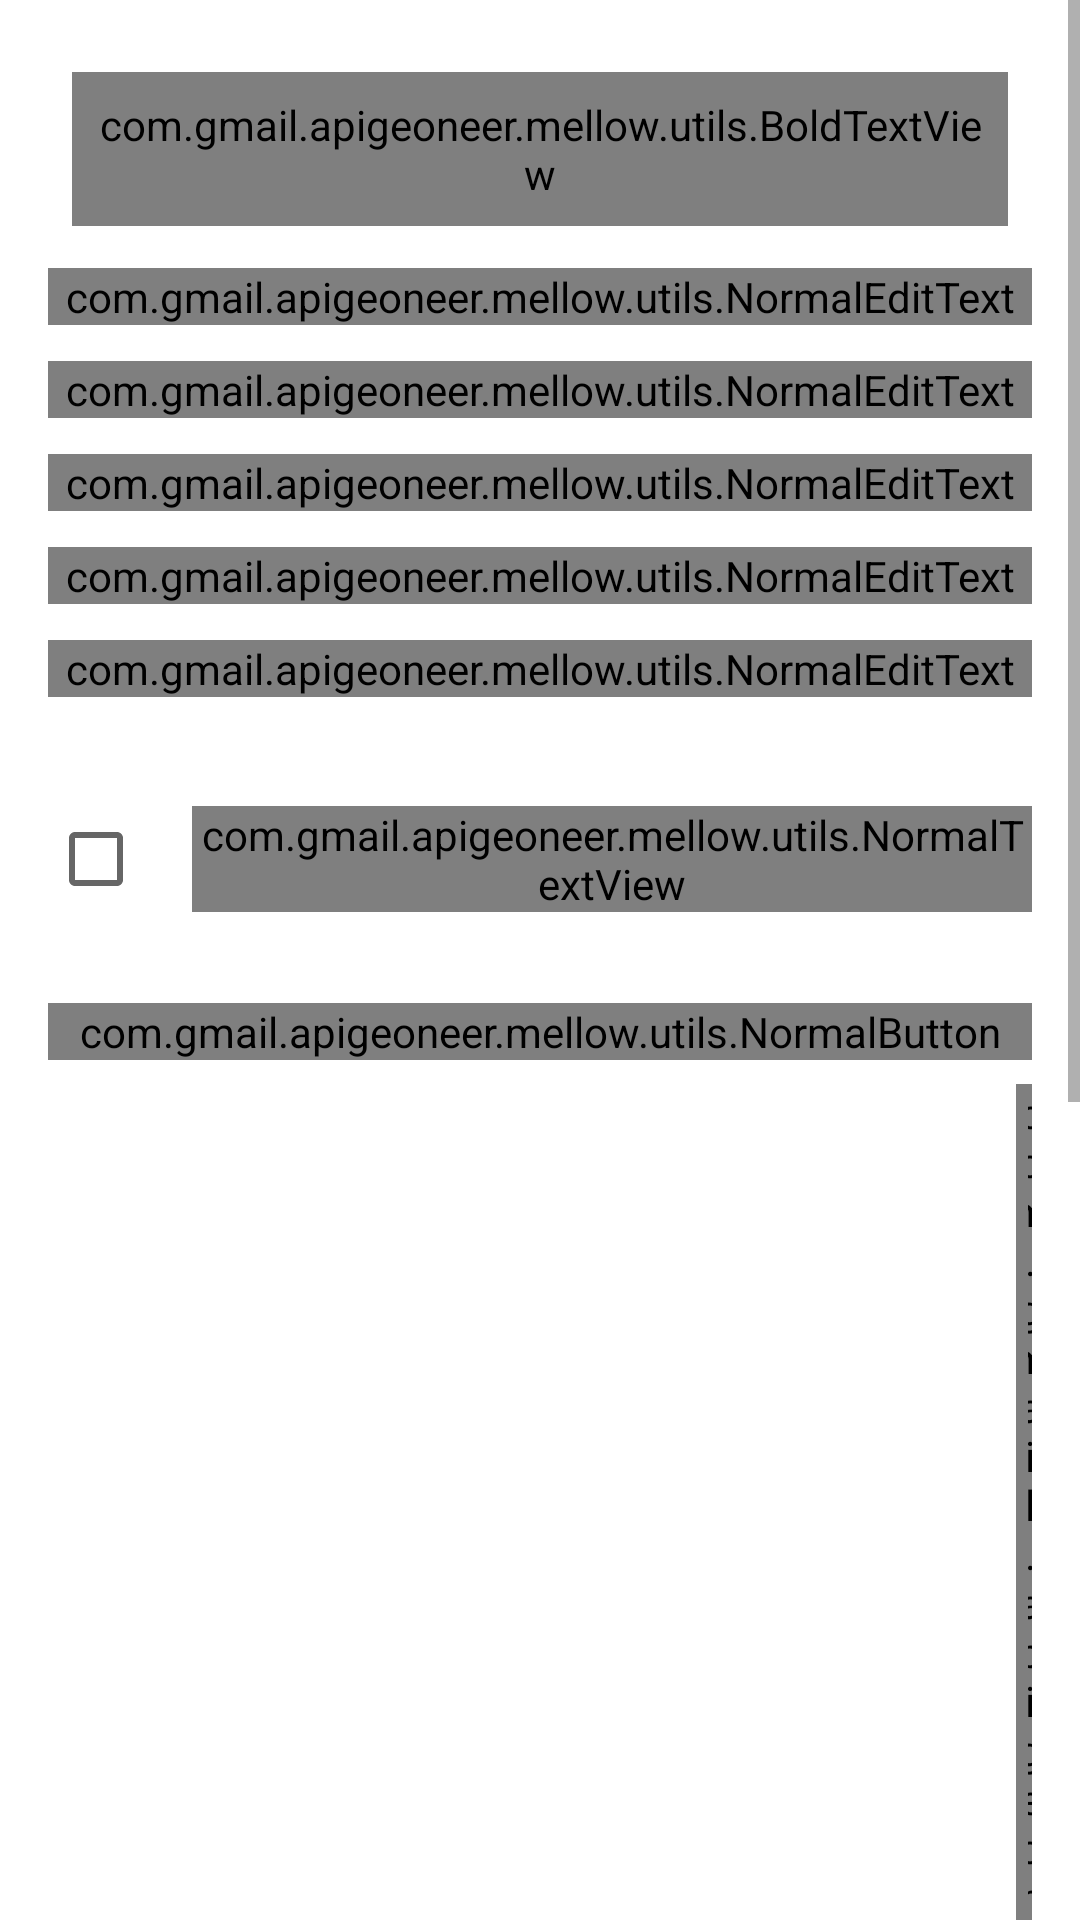

Reconstruct the res/layout file that produces this screen, plus the resources it refers to.
<!-- AndroidManifest.xml: application theme Theme.Mellow -->
<!-- res/layout/activity_register.xml -->
<?xml version="1.0" encoding="utf-8"?>
<layout xmlns:android="http://schemas.android.com/apk/res/android"
    xmlns:app="http://schemas.android.com/apk/res-auto"
    xmlns:tools="http://schemas.android.com/tools">

    <ScrollView
        android:layout_width="match_parent"
        android:layout_height="match_parent"
        tools:context=".ui.RegisterActivity">

        <LinearLayout
            android:layout_width="match_parent"
            android:layout_height="wrap_content"
            android:orientation="vertical"
            android:gravity="center"
            android:layout_margin="@dimen/medium_margin">

            <com.gmail.apigeoneer.mellow.utils.BoldTextView
                android:layout_width="wrap_content"
                android:layout_height="wrap_content"
                android:text="@string/create_a_new_account"
                android:layout_margin="@dimen/small_margin"
                android:padding="@dimen/small_margin"
                android:textSize="20dp" />

            <com.google.android.material.textfield.TextInputLayout
                android:id="@+id/firstNameTextField"
                android:layout_width="match_parent"
                android:layout_height="wrap_content"
                android:layout_marginTop="@dimen/xs2_margin"
                android:layout_marginBottom="@dimen/xs2_margin"
                app:boxBackgroundMode="outline"
                style="@style/Widget.MaterialComponents.TextInputLayout.OutlinedBox">

                <com.gmail.apigeoneer.mellow.utils.NormalEditText
                    android:layout_width="match_parent"
                    android:layout_height="wrap_content"
                    android:inputType="text"
                    android:hint="@string/first_name_hint"/>
            </com.google.android.material.textfield.TextInputLayout>

            <com.google.android.material.textfield.TextInputLayout
                android:id="@+id/lastNameTextField"
                android:layout_width="match_parent"
                android:layout_height="wrap_content"
                android:layout_marginTop="@dimen/xs2_margin"
                android:layout_marginBottom="@dimen/xs2_margin"
                app:boxBackgroundMode="outline"
                style="@style/Widget.MaterialComponents.TextInputLayout.OutlinedBox">

                <com.gmail.apigeoneer.mellow.utils.NormalEditText
                    android:layout_width="match_parent"
                    android:layout_height="wrap_content"
                    android:inputType="text"
                    android:hint="@string/last_name_hint"/>
            </com.google.android.material.textfield.TextInputLayout>

            <com.google.android.material.textfield.TextInputLayout
                android:id="@+id/emailTextField"
                android:layout_width="match_parent"
                android:layout_height="wrap_content"
                android:layout_marginTop="@dimen/xs2_margin"
                android:layout_marginBottom="@dimen/xs2_margin"
                app:boxBackgroundMode="outline"
                style="@style/Widget.MaterialComponents.TextInputLayout.OutlinedBox">

                <com.gmail.apigeoneer.mellow.utils.NormalEditText
                    android:layout_width="match_parent"
                    android:layout_height="wrap_content"
                    android:inputType="text"
                    android:hint="@string/hint_email"/>
            </com.google.android.material.textfield.TextInputLayout>

            <com.google.android.material.textfield.TextInputLayout
                android:id="@+id/passwordNameTextField"
                android:layout_width="match_parent"
                android:layout_height="wrap_content"
                android:layout_marginTop="@dimen/xs2_margin"
                android:layout_marginBottom="@dimen/xs2_margin"
                app:boxBackgroundMode="outline"
                style="@style/Widget.MaterialComponents.TextInputLayout.OutlinedBox">

                <com.gmail.apigeoneer.mellow.utils.NormalEditText
                    android:layout_width="match_parent"
                    android:layout_height="wrap_content"
                    android:inputType="text"
                    android:hint="@string/hint_password"/>
            </com.google.android.material.textfield.TextInputLayout>

            <com.google.android.material.textfield.TextInputLayout
                android:id="@+id/reenterPasswordTextField"
                android:layout_width="match_parent"
                android:layout_height="wrap_content"
                android:layout_marginTop="@dimen/xs2_margin"
                android:layout_marginBottom="@dimen/xs2_margin"
                app:boxBackgroundMode="outline"
                style="@style/Widget.MaterialComponents.TextInputLayout.OutlinedBox">

                <com.gmail.apigeoneer.mellow.utils.NormalEditText
                    android:layout_width="match_parent"
                    android:layout_height="wrap_content"
                    android:inputType="text"
                    android:hint="@string/hint_reenter_password"/>
            </com.google.android.material.textfield.TextInputLayout>

            <LinearLayout
                android:layout_width="match_parent"
                android:layout_height="wrap_content"
                android:orientation="horizontal"
                android:gravity="center"
                android:layout_marginTop="@dimen/medium_large_margin">

                <androidx.appcompat.widget.AppCompatCheckBox
                    android:layout_width="wrap_content"
                    android:layout_height="wrap_content"
                    android:checked="false"/>

                <com.gmail.apigeoneer.mellow.utils.NormalTextView
                    android:layout_width="wrap_content"
                    android:layout_height="wrap_content"
                    android:text="@string/i_agree_to_the_terms_and_conditions" />
            </LinearLayout>

            <com.gmail.apigeoneer.mellow.utils.NormalButton
                android:layout_width="match_parent"
                android:layout_height="wrap_content"
                android:background="@drawable/button_bg"
                android:text="@string/register"
                android:layout_marginTop="@dimen/medium_large_margin"/>

            <LinearLayout
                android:layout_width="match_parent"
                android:layout_height="wrap_content"
                android:orientation="horizontal"
                android:gravity="center"
                android:layout_marginTop="@dimen/small_margin">

                <com.gmail.apigeoneer.mellow.utils.NormalTextView
                    android:layout_width="wrap_content"
                    android:layout_height="wrap_content"
                    android:text="@string/already_have_an_account" />

                <com.gmail.apigeoneer.mellow.utils.BoldTextView
                    android:id="@+id/login"
                    android:layout_width="wrap_content"
                    android:layout_height="wrap_content"
                    android:text="@string/login"
                    android:paddingLeft="@dimen/xs_margin"/>
            </LinearLayout>
        </LinearLayout>

    </ScrollView>
</layout>
<!-- resources referenced by this layout -->
<resources>
  <dimen name="medium_large_margin">24dp</dimen>
  <dimen name="medium_margin">16dp</dimen>
  <dimen name="small_margin">8dp</dimen>
  <dimen name="xs2_margin">6dp</dimen>
  <dimen name="xs_margin">4dp</dimen>
  <!-- drawable button_bg (drawable) -->
  <?xml version="1.0" encoding="utf-8"?>
  <shape xmlns:android="http://schemas.android.com/apk/res/android"
      android:shape="rectangle">
  
      <gradient
          android:angle="360"
          android:endColor="@color/teal_200"
          android:startColor="@color/purple_200"
          android:type="linear"/>
  
      <corners android:radius="@dimen/button_bg_radius" />
  
  </shape>
  <string name="already_have_an_account">Already have an account?</string>
  <string name="create_a_new_account">Create a New Account</string>
  <string name="first_name_hint">First Name</string>
  <string name="hint_email">Email</string>
  <string name="hint_password">Password</string>
  <string name="hint_reenter_password">Re enter Password</string>
  <string name="i_agree_to_the_terms_and_conditions">I Agree to the Terms &amp; Conditions</string>
  <string name="last_name_hint">Last Name</string>
  <string name="login">Login</string>
  <string name="register">Register</string>
  <style name="Theme.Mellow" parent="Theme.MaterialComponents.DayNight.DarkActionBar">
          
          <item name="colorPrimary">@color/purple_500</item>
          <item name="colorPrimaryVariant">@color/purple_700</item>
          <item name="colorOnPrimary">@color/white</item>
          
          <item name="colorSecondary">@color/teal_200</item>
          <item name="colorSecondaryVariant">@color/teal_700</item>
          <item name="colorOnSecondary">@color/black</item>
          
          <item name="android:statusBarColor" tools:targetApi="l">?attr/colorPrimaryVariant</item>
          
      </style>
  <color name="teal_200">#FF03DAC5</color>
  <color name="purple_200">#FFBB86FC</color>
  <dimen name="button_bg_radius">10dp</dimen>
  <color name="purple_500">#FF6200EE</color>
  <color name="purple_700">#FF3700B3</color>
  <color name="white">#FFFFFFFF</color>
  <color name="teal_700">#FF018786</color>
  <color name="black">#FF000000</color>
</resources>
